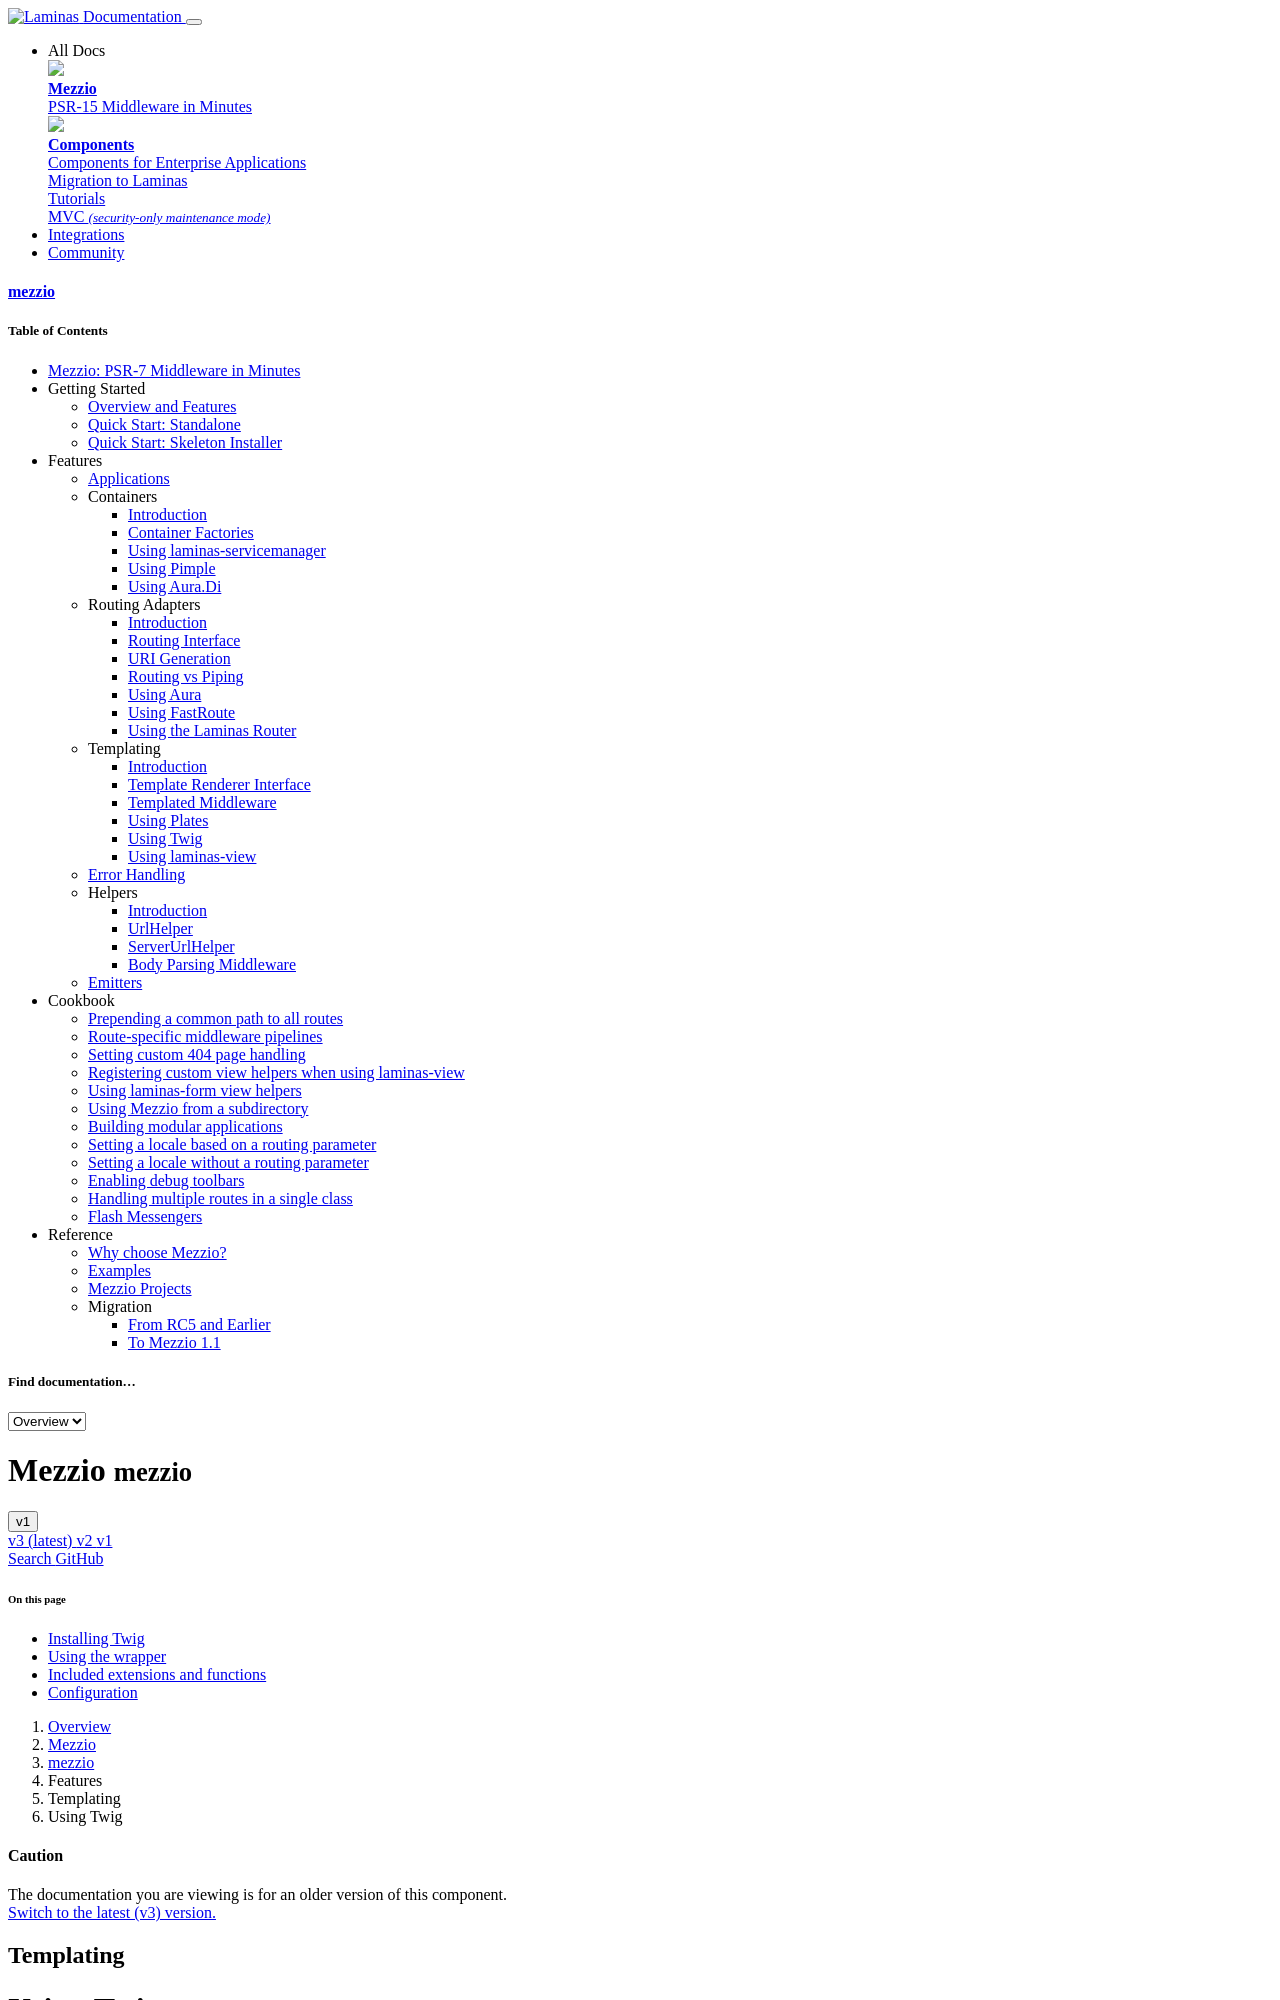

repository: mezzio/mezzio · page: v1/features/template/twig/index.html · generator: mkdocs

# Using Twig

[Twig](https://twig.symfony.com/) is a template language and engine provided
as a standalone component by SensioLabs. It provides:

- Layout facilities.
- Template inheritance.
- Helpers for escaping, and the ability to provide custom helper extensions.

We provide a [TemplateRendererInterface](interface.md) wrapper for Twig via
`Mezzio\Twig\TwigRenderer`.

## Installing Twig

To use the Twig wrapper, you must first install the Twig integration:

```bash
$ composer require mezzio/mezzio-twigrenderer
```
